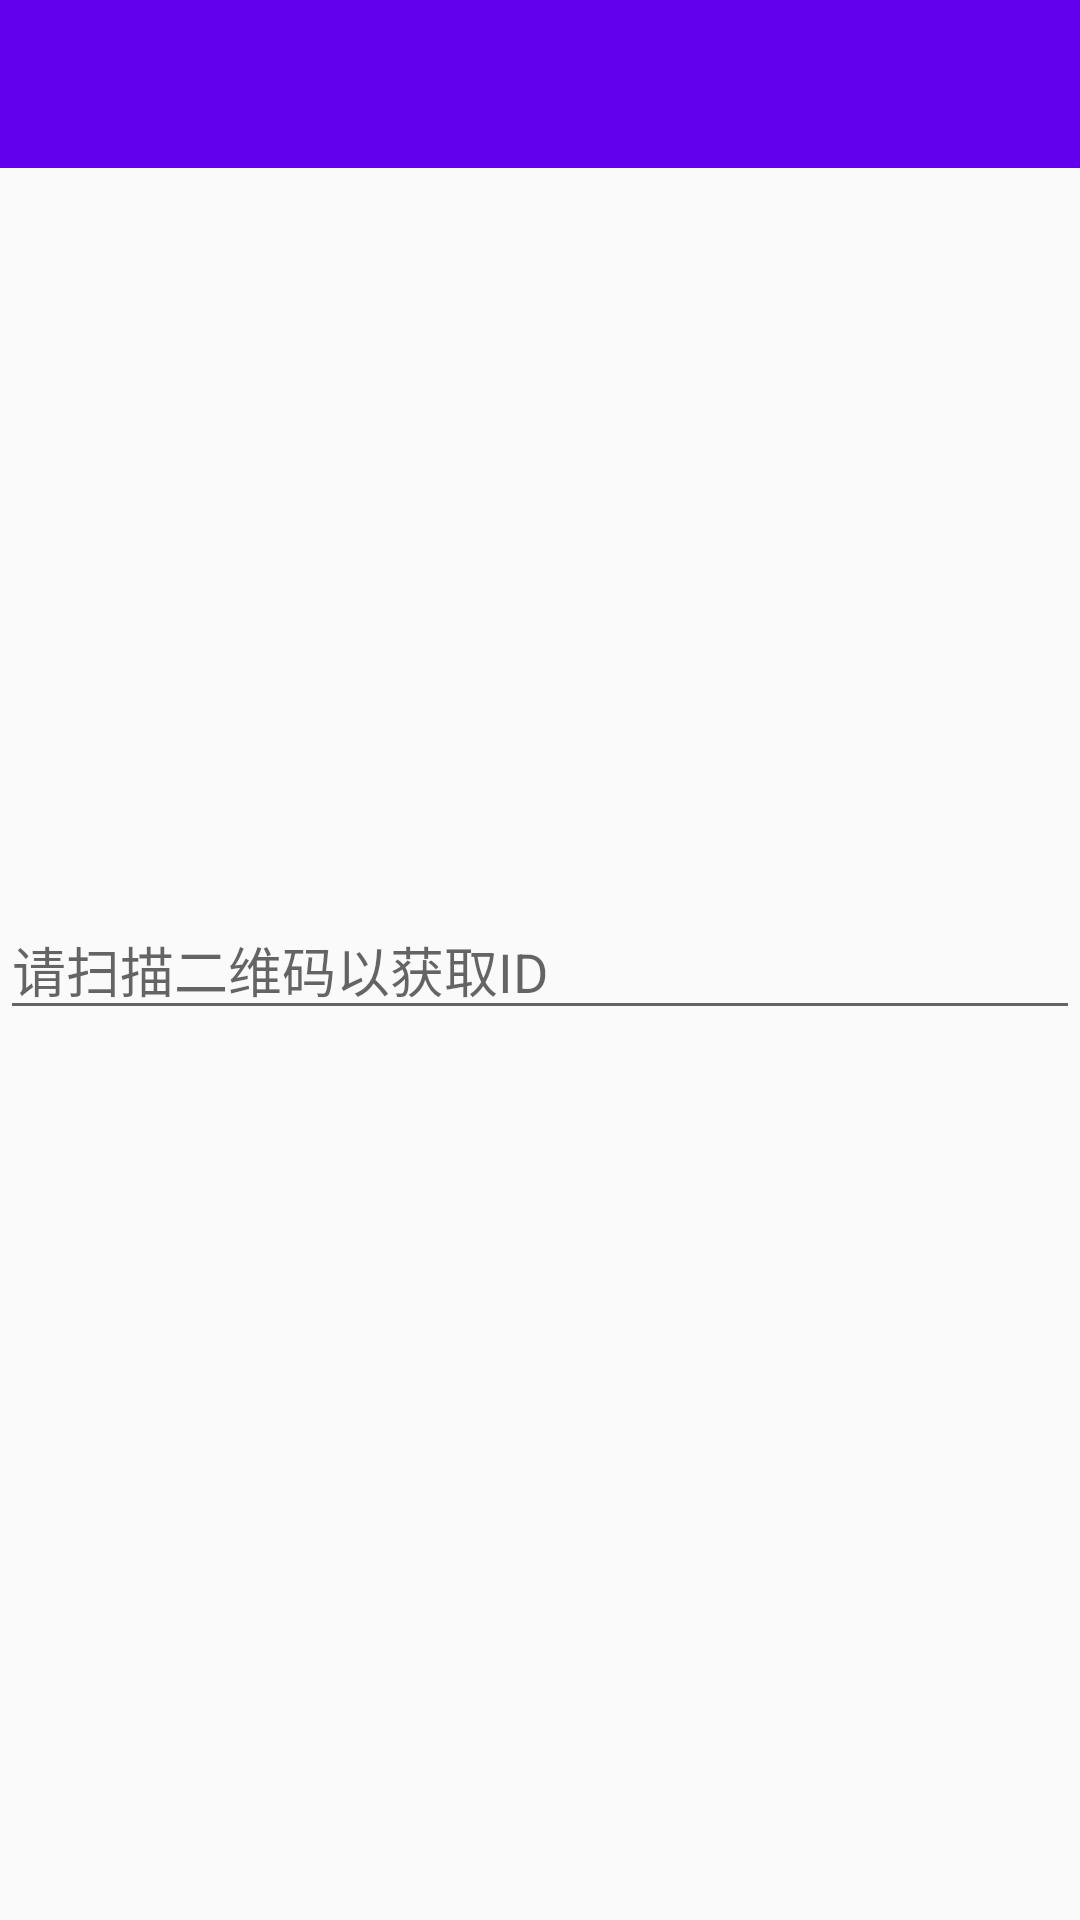

Layout XML and referenced resources for this Android screen:
<!-- AndroidManifest.xml: application theme Theme.CAPRIS -->
<!-- res/layout/dengji_layouyt.xml -->
<?xml version="1.0" encoding="utf-8"?>

<FrameLayout xmlns:android="http://schemas.android.com/apk/res/android"
    xmlns:app="http://schemas.android.com/apk/res-auto"
    android:layout_width="match_parent"
    android:layout_height="match_parent">


    <androidx.appcompat.widget.Toolbar
        android:id="@+id/Toolbar"
        android:layout_width="match_parent"
        android:layout_height="?attr/actionBarSize"
        android:background="?attr/colorPrimary"
        android:theme="@style/ThemeOverlay.AppCompat.Dark.ActionBar"
        app:popupTheme="@style/ThemeOverlay.AppCompat.Light"/>



    <EditText
        android:layout_marginTop="300dp"
        android:layout_width="match_parent"
        android:layout_height="wrap_content"
        android:id="@+id/dengjierweimaid"
        android:hint="请扫描二维码以获取ID"/>



</FrameLayout>
<!-- resources referenced by this layout -->
<resources>
  <style name="Theme.CAPRIS" parent="Theme.AppCompat.Light.NoActionBar">
          
          <item name="colorPrimary">@color/purple_500</item>
          <item name="colorPrimaryVariant">@color/purple_700</item>
          <item name="colorOnPrimary">@color/white</item>
          
          <item name="colorSecondary">@color/teal_200</item>
          <item name="colorSecondaryVariant">@color/teal_700</item>
          <item name="colorOnSecondary">@color/black</item>
          
          <item name="android:statusBarColor">?attr/colorPrimaryVariant</item>
          
      </style>
  <!-- not gathered from this repository: default colours our renderer supplied (Android Studio template values) -->
  <color name="purple_500">#FF6200EE</color>
  <color name="purple_700">#FF3700B3</color>
  <color name="teal_200">#FF03DAC5</color>
  <color name="teal_700">#FF018786</color>
  <color name="black">#FF000000</color>
  <color name="white">#FFFFFFFF</color>
</resources>
